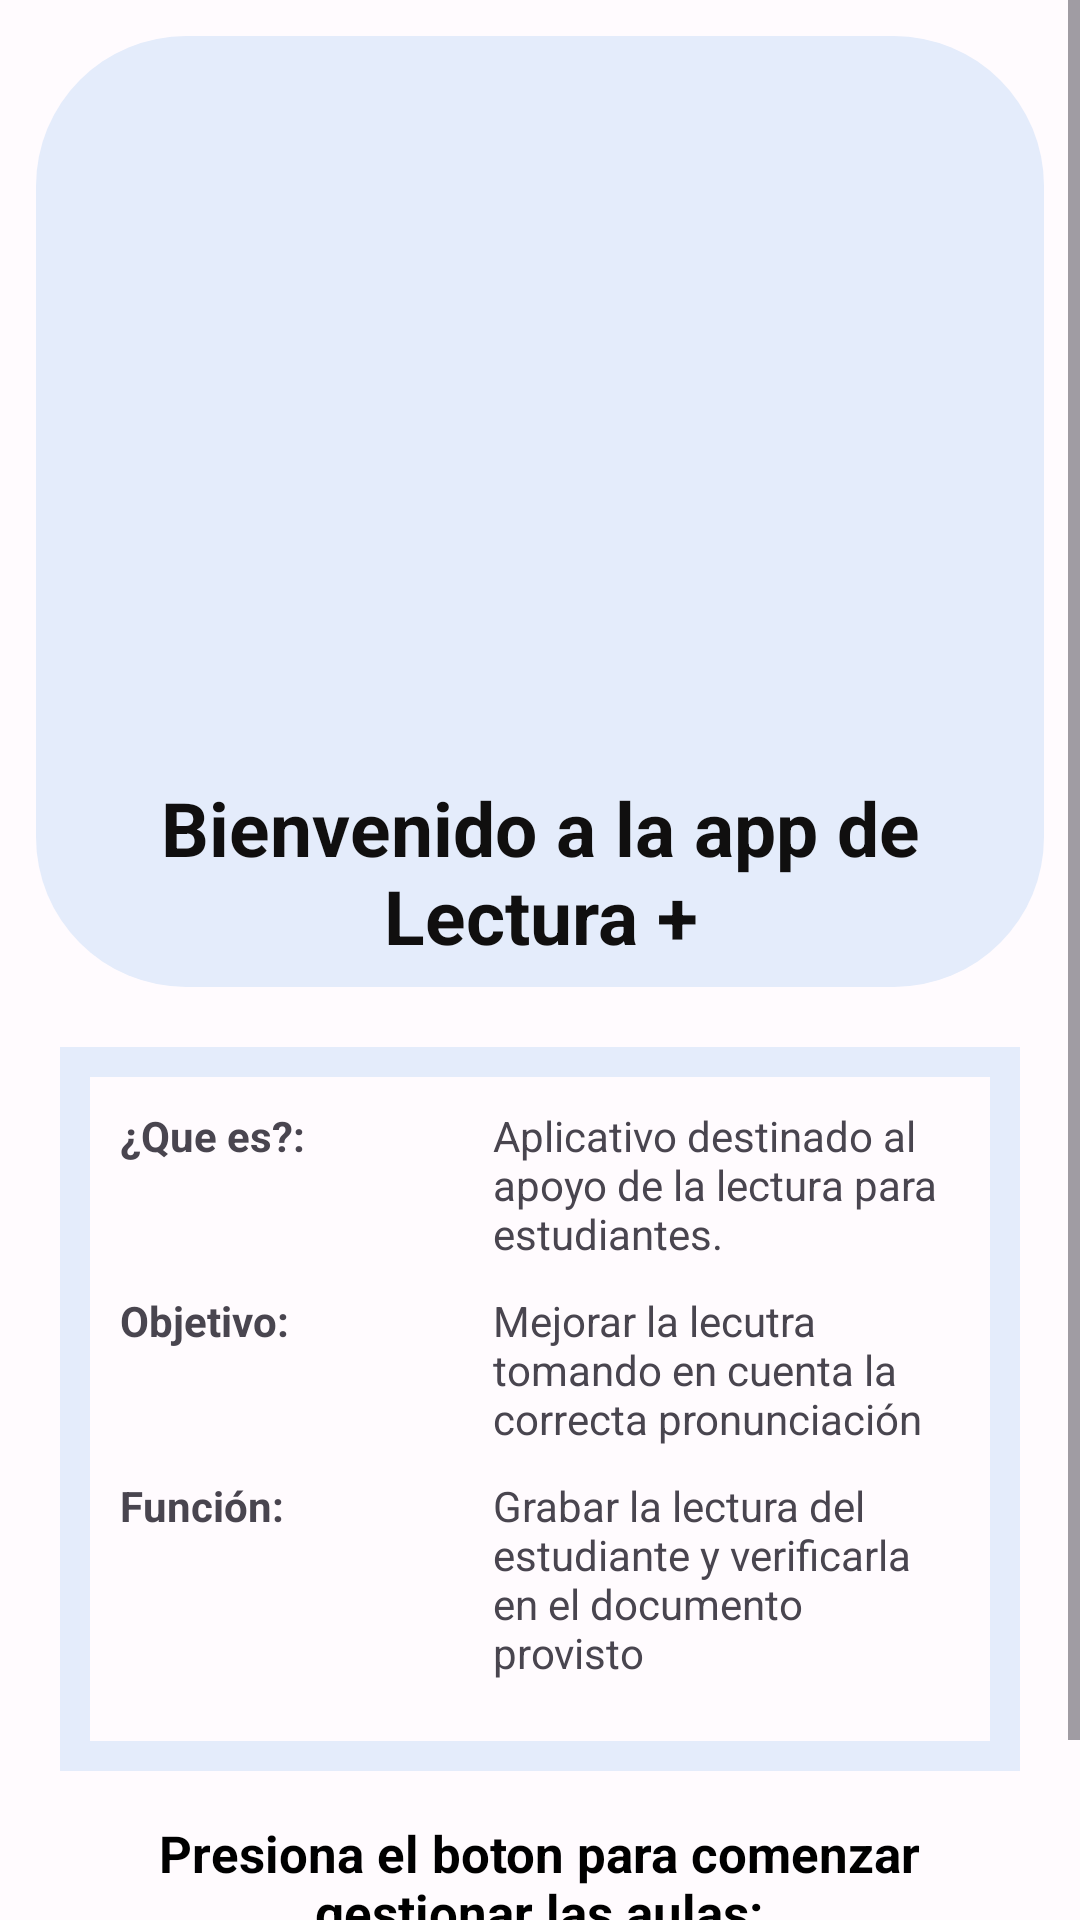

Here is an Android app screen rendered from its layout file. Give the layout XML and the strings, colors and styles it references.
<!-- AndroidManifest.xml: application theme Theme.AppReading -->
<!-- res/layout/fragment_home.xml -->
<?xml version="1.0" encoding="utf-8"?>
<ScrollView xmlns:app="http://schemas.android.com/apk/res-auto"
    xmlns:tools="http://schemas.android.com/tools"
    android:layout_width="match_parent"
    android:layout_height="match_parent"
    xmlns:android="http://schemas.android.com/apk/res/android">
    <androidx.constraintlayout.widget.ConstraintLayout
        android:layout_width="match_parent"
        android:layout_height="match_parent"
        tools:context=".ui.home.HomeFragment">


        <androidx.constraintlayout.widget.ConstraintLayout

            android:id="@+id/constraintLayout"
            android:layout_width="match_parent"
            android:layout_height="317dp"
            android:layout_margin="12dp"
            android:background="@drawable/background_image"
            app:layout_constraintBottom_toBottomOf="parent"
            app:layout_constraintEnd_toEndOf="parent"
            app:layout_constraintHeight_percent="0.5"
            app:layout_constraintStart_toStartOf="parent"
            app:layout_constraintTop_toTopOf="parent"
            app:layout_constraintVertical_bias="0.0">


            <ImageView
                android:id="@+id/imageView"
                android:layout_width="match_parent"
                android:layout_height="227dp"
                android:src="@drawable/ic_home_introduction_votar"
                android:layout_marginLeft="60dp"
                app:layout_constraintEnd_toEndOf="parent"
                app:layout_constraintHeight_percent="0.65"
                app:layout_constraintHorizontal_bias="0.655"
                app:layout_constraintStart_toStartOf="parent"
                app:layout_constraintTop_toTopOf="parent" />

            <TextView
                android:id="@+id/textView"
                android:layout_width="wrap_content"
                android:layout_height="wrap_content"
                android:layout_marginTop="20dp"
                android:text="Bienvenido a la app de Lectura +"
                android:textAlignment="center"
                android:textColor="#100F0F"
                android:textSize="25dp"
                android:textStyle="bold"
                app:layout_constraintEnd_toEndOf="parent"
                app:layout_constraintHeight_percent="0.35"
                app:layout_constraintHorizontal_bias="0.498"
                app:layout_constraintStart_toStartOf="parent"
                app:layout_constraintTop_toBottomOf="@+id/imageView" />
        </androidx.constraintlayout.widget.ConstraintLayout>


        <LinearLayout
            android:id="@+id/tv_voting_board_info"
            android:layout_width="match_parent"
            android:layout_height="wrap_content"
            android:layout_marginTop="20dp"
            android:background="@drawable/border_home"
            android:padding="20dp"
            android:layout_margin="20dp"
            android:text="Esta aplicación tiene la funcionalidad de gestionar principalmente las actas para las E.S (Elecciones Seccionales). "
            android:textAlignment="center"
            android:textColor="#090909"
            android:textSize="17dp"
            app:layout_constraintEnd_toEndOf="parent"
            app:layout_constraintStart_toStartOf="parent"
            app:layout_constraintTop_toBottomOf="@+id/constraintLayout"
            android:orientation="vertical">
            <LinearLayout
                android:gravity="top"
                android:layout_width="match_parent"
                android:layout_marginBottom="10dp"
                android:layout_weight="1"
                android:orientation="horizontal"
                android:layout_height="wrap_content">
                <TextView
                    android:layout_weight=".8"
                    android:layout_width="0dp"
                    android:textStyle="bold"
                    android:layout_height="wrap_content"
                    android:text="¿Que es?:" />
                <TextView
                    android:text="Aplicativo destinado al apoyo de la lectura para estudiantes."
                    android:layout_weight="1"
                    android:id="@+id/tv_electoral_precinct_name"
                    android:layout_width="0dp"
                    android:layout_height="wrap_content" />

            </LinearLayout>
            <LinearLayout
                android:gravity="top"
                android:layout_width="match_parent"
                android:layout_marginBottom="10dp"
                android:layout_weight="1"
                android:orientation="horizontal"
                android:layout_height="wrap_content">
                <TextView
                    android:layout_weight=".8"
                    android:layout_width="0dp"
                    android:textStyle="bold"
                    android:layout_height="wrap_content"
                    android:text="Objetivo:" />
                <TextView
                    android:text="Mejorar la lecutra tomando en cuenta la correcta pronunciación"
                    android:layout_weight="1"
                    android:id="@+id/tv_electoral_place_name"
                    android:layout_width="0dp"
                    android:layout_height="wrap_content" />

            </LinearLayout>

            <LinearLayout
                android:gravity="top"
                android:layout_width="match_parent"
                android:layout_marginBottom="10dp"
                android:layout_weight="1"
                android:orientation="horizontal"
                android:layout_height="wrap_content">
                <TextView
                    android:layout_weight=".8"
                    android:layout_width="0dp"
                    android:textStyle="bold"
                    android:layout_height="wrap_content"
                    android:text="Función:" />
                <TextView
                    android:text="Grabar la lectura del estudiante y verificarla en el documento provisto"
                    android:layout_weight="1"
                    android:id="@+id/tv_voting_board_sex_number"
                    android:layout_width="0dp"
                    android:layout_height="wrap_content" />

            </LinearLayout>


        </LinearLayout>


        <TextView
            android:id="@+id/textView5"
            android:layout_width="298dp"
            android:layout_height="52dp"
            android:layout_marginTop="16dp"
            android:text="Presiona el boton para comenzar gestionar las aulas:"
            android:textAlignment="center"
            android:textColor="#000000"
            android:textSize="17dp"
            android:textStyle="bold"
            app:layout_constraintEnd_toEndOf="parent"
            app:layout_constraintHorizontal_bias="0.496"
            app:layout_constraintStart_toStartOf="parent"
            app:layout_constraintTop_toBottomOf="@+id/tv_voting_board_info" />

        <Button
            android:id="@+id/btn_begin_courses"
            android:layout_width="wrap_content"
            android:layout_height="wrap_content"
            android:text="Ver mis aulas"
            app:layout_constraintBottom_toBottomOf="parent"
            app:layout_constraintEnd_toEndOf="parent"
            app:layout_constraintStart_toStartOf="parent"
            app:layout_constraintTop_toBottomOf="@+id/textView5" />


    </androidx.constraintlayout.widget.ConstraintLayout>

</ScrollView>
<!-- resources referenced by this layout -->
<resources>
  <!-- drawable background_image (drawable) -->
  <?xml version="1.0" encoding="utf-8"?>
  <selector xmlns:android="http://schemas.android.com/apk/res/android">
      <item>
          <shape android:shape="rectangle">
              <corners android:radius="50dp"></corners>
              <solid android:color="@color/secondColor"></solid>
          </shape>
      </item>
  </selector>
  <!-- drawable border_home (drawable) -->
  <?xml version="1.0" encoding="utf-8"?>
  <shape xmlns:android="http://schemas.android.com/apk/res/android">
      android:shape="rectangle">
      <stroke
          android:width="10dip"
          android:color="@color/secondColor" />
  </shape>
  <color name="secondColor">#e4ecfb</color>
  <color name="md_theme_light_primary">#6750A4</color>
  <color name="md_theme_light_onPrimary">#FFFFFF</color>
  <color name="md_theme_light_primaryContainer">#EADDFF</color>
  <color name="md_theme_light_onPrimaryContainer">#21005D</color>
  <color name="md_theme_light_secondary">#625B71</color>
  <color name="md_theme_light_onSecondary">#FFFFFF</color>
  <color name="md_theme_light_secondaryContainer">#E8DEF8</color>
  <color name="md_theme_light_onSecondaryContainer">#1D192B</color>
  <color name="md_theme_light_tertiary">#7D5260</color>
  <color name="md_theme_light_onTertiary">#FFFFFF</color>
  <color name="md_theme_light_tertiaryContainer">#FFD8E4</color>
  <color name="md_theme_light_onTertiaryContainer">#31111D</color>
  <color name="md_theme_light_error">#B3261E</color>
  <color name="md_theme_light_onError">#FFFFFF</color>
  <color name="md_theme_light_errorContainer">#F9DEDC</color>
  <color name="md_theme_light_onErrorContainer">#410E0B</color>
  <color name="md_theme_light_outline">#79747E</color>
  <color name="md_theme_light_background">#FFFBFE</color>
  <color name="md_theme_light_onBackground">#1C1B1F</color>
  <color name="md_theme_light_surface">#FFFBFE</color>
  <color name="md_theme_light_onSurface">#1C1B1F</color>
  <color name="md_theme_light_surfaceVariant">#E7E0EC</color>
  <color name="md_theme_light_onSurfaceVariant">#49454F</color>
  <color name="md_theme_light_inverseSurface">#313033</color>
  <color name="md_theme_light_inverseOnSurface">#F4EFF4</color>
  <color name="md_theme_light_inversePrimary">#D0BCFF</color>
</resources>
